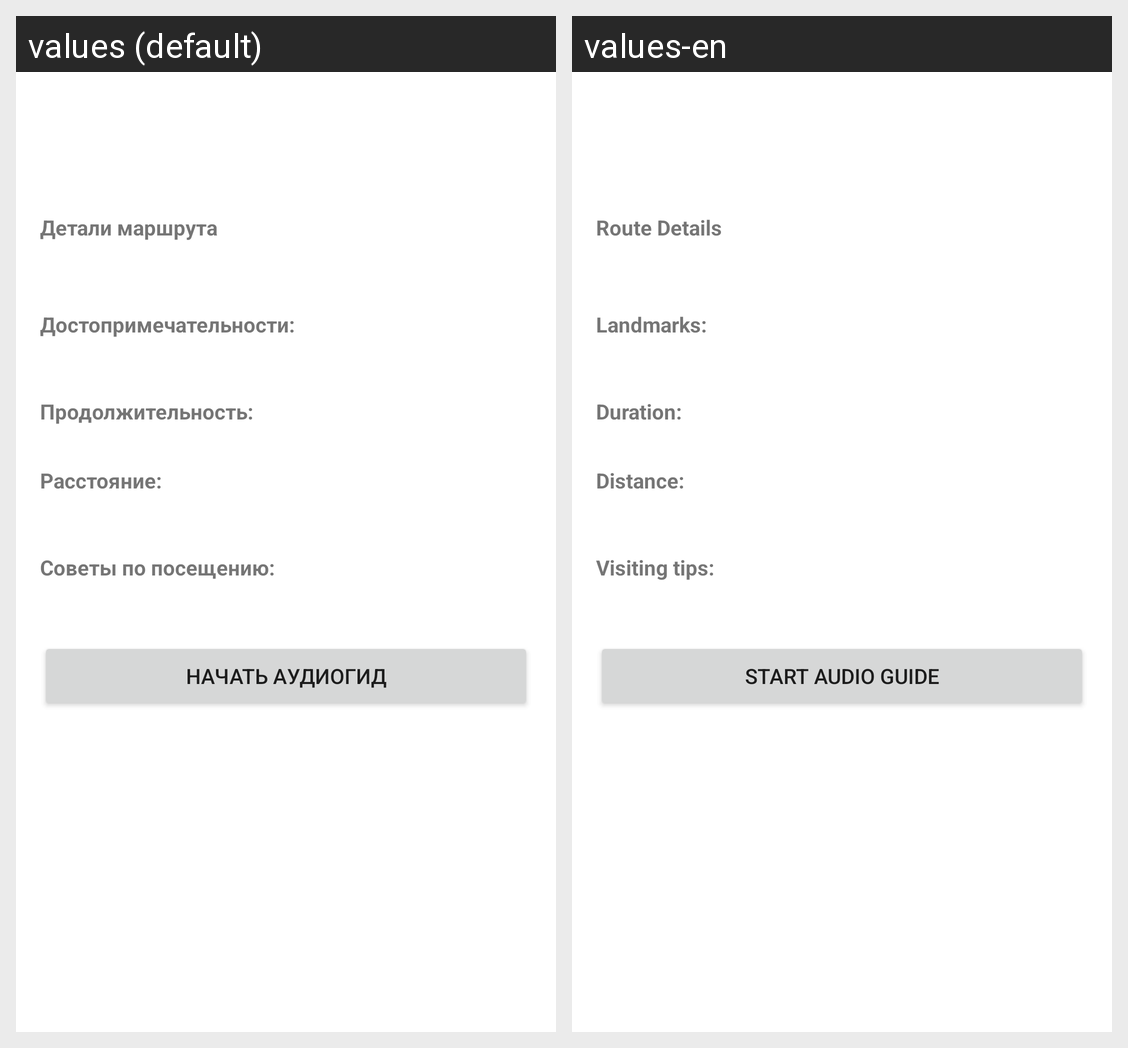

The same Android screen rendered under two of its app's locales, left to right. List the strings drawn on it with the default value and each locale's translation.
Android screen res/layout/dialog_route_detail.xml rendered under 2 locales, left to right: values (default), values-en. Device: Nexus 5 (rendered at 1080×1920; each locale shown at half size, 540×960, under a caption strip naming it); theme Theme.AudioGuide.
Strings drawn on this screen, with the default value and each locale's value (text and hints the layout hard-codes, and strings that could not be matched under every locale, appear in the picture but are not listed):

route_details
  values: Детали маршрута
  values-en: Route Details

landmarks_label
  values: Достопримечательности:
  values-en: Landmarks:

duration_label
  values: Продолжительность:
  values-en: Duration:

distance_label
  values: Расстояние:
  values-en: Distance:

tips_label
  values: Советы по посещению:
  values-en: Visiting tips:

route_start_guide
  values: Начать аудиогид
  values-en: Start Audio Guide
